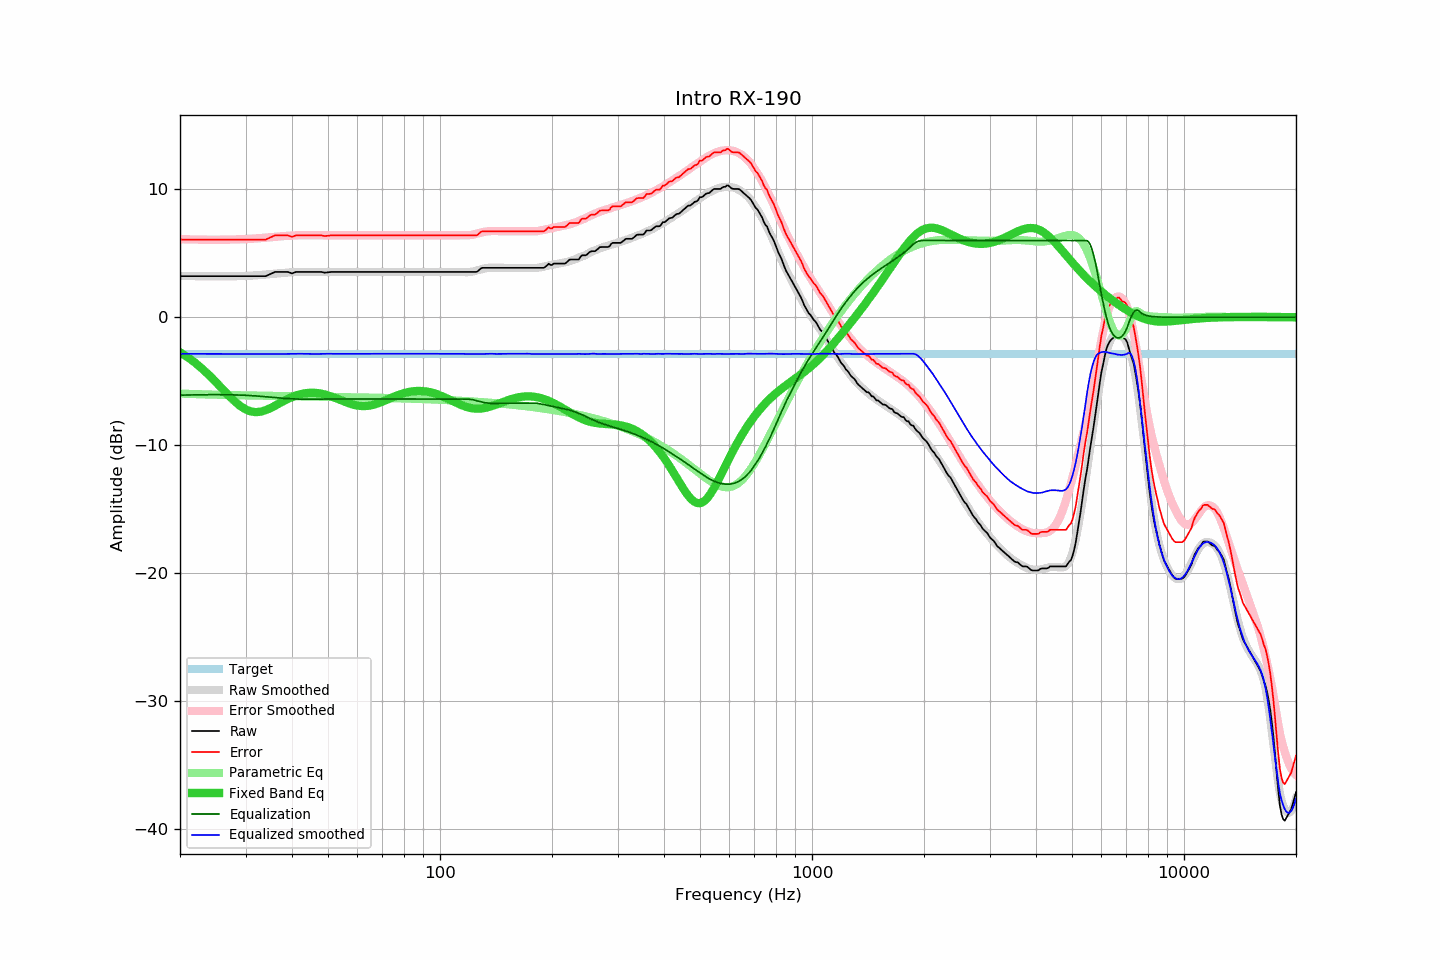

The data file committed next to this chart (first rows):
frequency, raw, error, smoothed, error_smoothed, equalization, parametric_eq, equalized_raw, equalized_smoothed, target
20, 3.21, 6.07, 3.23, 6.10, -6.10, -2.74, -2.89, -2.86, -2.86
21, 3.21, 6.07, 3.22, 6.08, -6.08, -3.14, -2.87, -2.86, -2.86
22, 3.21, 6.07, 3.21, 6.07, -6.07, -3.58, -2.86, -2.87, -2.86
23, 3.21, 6.07, 3.20, 6.07, -6.07, -4.06, -2.85, -2.87, -2.86
24, 3.21, 6.07, 3.19, 6.06, -6.06, -4.56, -2.85, -2.87, -2.86
25, 3.21, 6.07, 3.19, 6.06, -6.06, -5.08, -2.85, -2.87, -2.86
26, 3.21, 6.07, 3.19, 6.06, -6.06, -5.61, -2.85, -2.87, -2.86
27, 3.21, 6.07, 3.19, 6.07, -6.07, -6.11, -2.86, -2.88, -2.86
28, 3.21, 6.07, 3.20, 6.08, -6.08, -6.56, -2.87, -2.88, -2.86
29, 3.21, 6.07, 3.21, 6.09, -6.09, -6.93, -2.88, -2.88, -2.86
30, 3.21, 6.07, 3.23, 6.11, -6.11, -7.21, -2.90, -2.88, -2.86
31, 3.21, 6.07, 3.25, 6.13, -6.13, -7.37, -2.92, -2.88, -2.86
32, 3.21, 6.07, 3.27, 6.16, -6.16, -7.43, -2.95, -2.88, -2.86
33, 3.21, 6.07, 3.30, 6.19, -6.19, -7.39, -2.98, -2.88, -2.86
34, 3.21, 6.07, 3.34, 6.22, -6.22, -7.27, -3.01, -2.88, -2.86
35, 3.38, 6.24, 3.37, 6.25, -6.25, -7.11, -2.87, -2.88, -2.86
36, 3.54, 6.40, 3.40, 6.28, -6.28, -6.93, -2.74, -2.88, -2.86
37, 3.54, 6.40, 3.43, 6.32, -6.32, -6.74, -2.77, -2.88, -2.86
38, 3.54, 6.40, 3.47, 6.34, -6.34, -6.56, -2.80, -2.88, -2.86
39, 3.54, 6.40, 3.50, 6.37, -6.37, -6.39, -2.83, -2.87, -2.86
40, 3.42, 6.28, 3.52, 6.39, -6.39, -6.25, -2.96, -2.86, -2.86
41, 3.54, 6.40, 3.54, 6.40, -6.40, -6.13, -2.86, -2.86, -2.86
42, 3.54, 6.40, 3.55, 6.41, -6.41, -6.03, -2.87, -2.86, -2.86
43, 3.54, 6.40, 3.55, 6.41, -6.41, -5.97, -2.87, -2.86, -2.86
44, 3.54, 6.40, 3.55, 6.41, -6.41, -5.93, -2.87, -2.87, -2.86
45, 3.54, 6.40, 3.54, 6.41, -6.41, -5.91, -2.87, -2.88, -2.86
46, 3.54, 6.40, 3.53, 6.41, -6.41, -5.92, -2.87, -2.88, -2.86
47, 3.54, 6.40, 3.53, 6.40, -6.40, -5.94, -2.86, -2.87, -2.86
48, 3.54, 6.40, 3.53, 6.40, -6.40, -5.99, -2.86, -2.87, -2.86
49, 3.48, 6.34, 3.53, 6.40, -6.40, -6.04, -2.92, -2.86, -2.86
50, 3.51, 6.37, 3.54, 6.40, -6.40, -6.12, -2.89, -2.86, -2.86
51, 3.54, 6.40, 3.53, 6.40, -6.40, -6.20, -2.86, -2.87, -2.86
52, 3.54, 6.40, 3.53, 6.40, -6.40, -6.29, -2.86, -2.86, -2.86
53, 3.54, 6.40, 3.53, 6.40, -6.40, -6.38, -2.86, -2.86, -2.86
54, 3.54, 6.40, 3.53, 6.40, -6.40, -6.48, -2.86, -2.86, -2.86
55, 3.54, 6.40, 3.54, 6.40, -6.40, -6.57, -2.86, -2.86, -2.86
56, 3.54, 6.40, 3.54, 6.40, -6.40, -6.66, -2.86, -2.86, -2.86
57, 3.54, 6.40, 3.54, 6.40, -6.40, -6.74, -2.86, -2.86, -2.86
58, 3.54, 6.40, 3.54, 6.40, -6.40, -6.81, -2.86, -2.86, -2.86
59, 3.54, 6.40, 3.55, 6.40, -6.40, -6.87, -2.86, -2.86, -2.86
60, 3.54, 6.40, 3.54, 6.40, -6.40, -6.91, -2.86, -2.86, -2.86
61, 3.54, 6.40, 3.54, 6.40, -6.40, -6.94, -2.86, -2.86, -2.86
62, 3.54, 6.40, 3.54, 6.40, -6.40, -6.95, -2.86, -2.86, -2.86
63, 3.54, 6.40, 3.54, 6.40, -6.40, -6.95, -2.86, -2.86, -2.86
64, 3.54, 6.40, 3.54, 6.40, -6.40, -6.93, -2.86, -2.86, -2.86
65, 3.54, 6.40, 3.54, 6.40, -6.40, -6.90, -2.86, -2.86, -2.86
66, 3.54, 6.40, 3.54, 6.40, -6.40, -6.86, -2.86, -2.86, -2.86
67, 3.54, 6.40, 3.54, 6.40, -6.40, -6.81, -2.86, -2.86, -2.86
68, 3.54, 6.40, 3.54, 6.40, -6.40, -6.74, -2.86, -2.86, -2.86
69, 3.54, 6.40, 3.54, 6.40, -6.40, -6.68, -2.86, -2.86, -2.86
70, 3.54, 6.40, 3.54, 6.40, -6.40, -6.60, -2.86, -2.86, -2.86
71, 3.54, 6.40, 3.54, 6.40, -6.40, -6.53, -2.86, -2.86, -2.86
72, 3.54, 6.40, 3.54, 6.40, -6.40, -6.45, -2.86, -2.86, -2.86
73, 3.54, 6.40, 3.54, 6.40, -6.40, -6.38, -2.86, -2.86, -2.86
74, 3.54, 6.40, 3.54, 6.40, -6.40, -6.30, -2.86, -2.86, -2.86
75, 3.54, 6.40, 3.54, 6.40, -6.40, -6.23, -2.86, -2.86, -2.86
76, 3.54, 6.40, 3.54, 6.40, -6.40, -6.17, -2.86, -2.86, -2.86
77, 3.54, 6.40, 3.54, 6.40, -6.40, -6.10, -2.86, -2.86, -2.86
78, 3.54, 6.40, 3.54, 6.40, -6.40, -6.04, -2.86, -2.86, -2.86
79, 3.54, 6.40, 3.54, 6.40, -6.40, -5.99, -2.86, -2.86, -2.86
... 553 more rows
